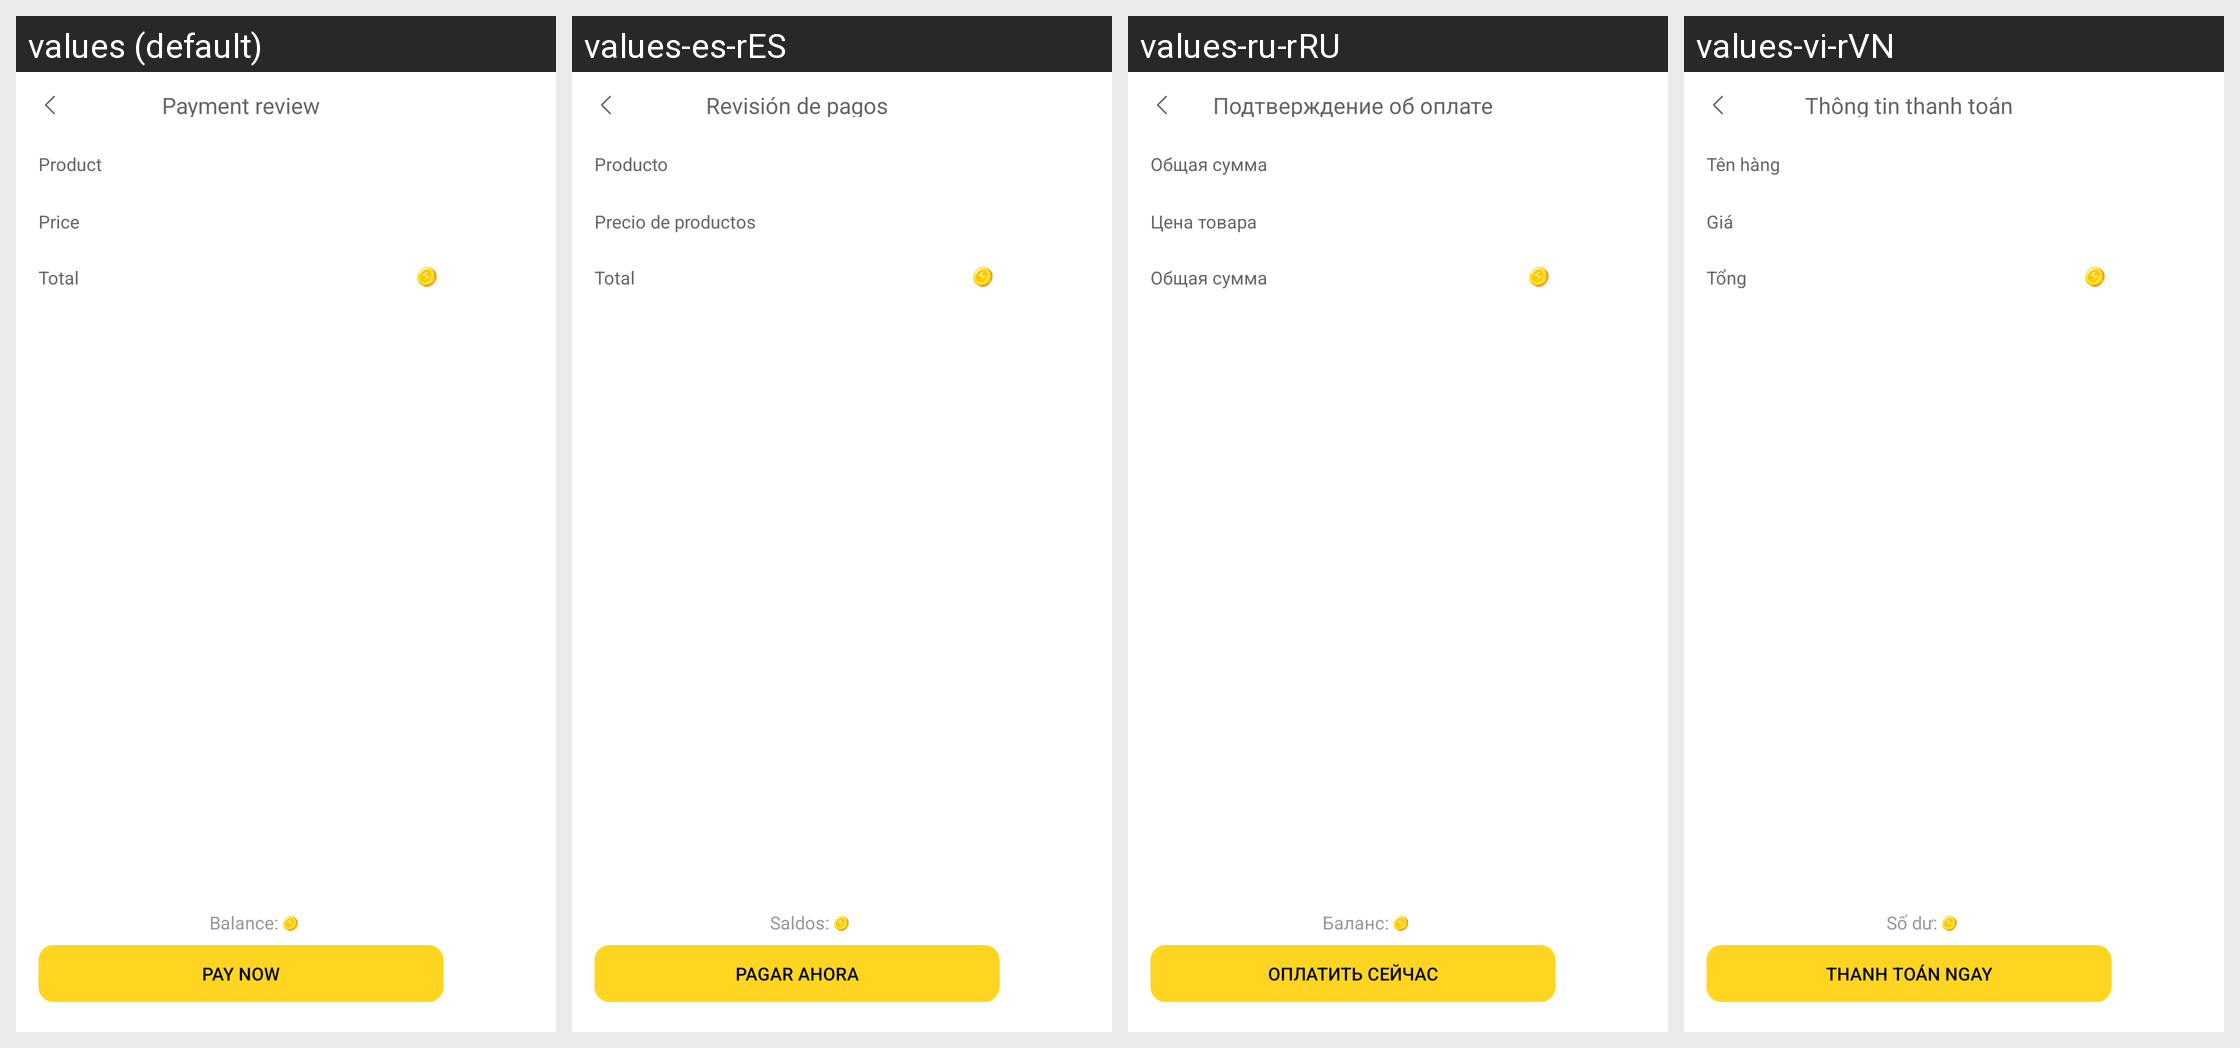

For this localized Android screen grid, give each drawn string resource with its value in every locale shown.
Android screen res/layout/ld_pay_details_layout.xml rendered under 4 locales, left to right: values (default), values-es-rES, values-ru-rRU, values-vi-rVN. Device: Nexus 5 (rendered at 1080×1920; each locale shown at half size, 540×960, under a caption strip naming it); theme AppTheme.
Other locales in the repository, not shown: values-af, values-ar, values-ar-rAE, values-ar-rIL, values-as, values-bn, values-ca, values-cs, values-cs-rCZ, values-da, values-de, values-de-rDE, values-el, values-en, values-en-rGB, values-en-rUS, values-es, values-et, values-fi, values-fr, values-fr-rCA, values-fr-rFR, values-gl, values-gu, values-hi, values-hr, values-hu, values-in, values-it, values-iw, values-ja, values-ja-rJP, values-kk-rKZ, values-kn, values-ko, values-ko-rKR, values-ky, values-mk, values-ml, values-mr, values-ms, values-nb, values-ne, values-nl, values-or, values-pa, values-pl, values-pt, values-pt-rBR, values-pt-rPT, values-ro, values-ru, values-sk, values-sv, values-ta, values-te, values-th, values-th-rTH, values-tl, values-tr, values-uk, values-vi, values-zh-rCN, values-zh-rHK, values-zh-rTW.
Strings drawn on this screen, with the default value and each locale's value (text and hints the layout hard-codes, and strings that could not be matched under every locale, appear in the picture but are not listed):

ld_payment_confirmation_text
  values: Payment review
  values-es-rES: Revisión de pagos
  values-ru-rRU: Подтверждение об оплате
  values-vi-rVN: Thông tin thanh toán

ld_trade_name_text
  values: Product
  values-es-rES: Producto
  values-ru-rRU: Общая сумма
  values-vi-rVN: Tên hàng

ld_commodity_price_text
  values: Price
  values-es-rES: Precio de productos
  values-ru-rRU: Цена товара
  values-vi-rVN: Giá

ld_total_amount_text
  values: Total
  values-es-rES: Total
  values-ru-rRU: Общая сумма
  values-vi-rVN: Tổng

ld_balance_text
  values: Balance:
  values-es-rES: Saldos:
  values-ru-rRU: Баланс:
  values-vi-rVN: Số dư:

ld_immediate_pay_text
  values: Pay now
  values-es-rES: Pagar ahora
  values-ru-rRU: Оплатить сейчас
  values-vi-rVN: Thanh toán ngay
